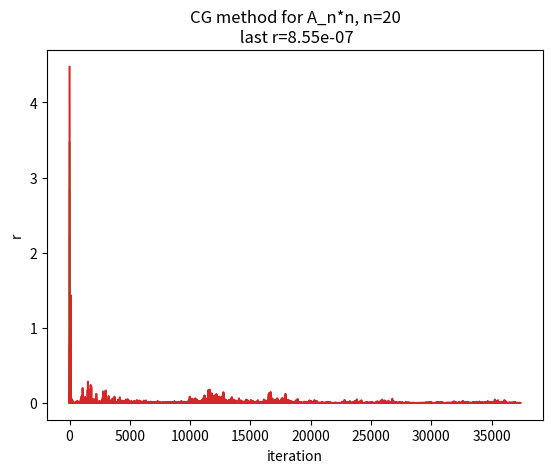

Source code (Python):
import matplotlib.pyplot as plt
import numpy as np


class ConjugateGradient:
    def __init__(self, A, b, x0, max_iter=200000, epsilon=1e-6):
        self.A = A
        self.b = b
        self.x0 = x0
        self.max_iter = max_iter
        self.epsilon = epsilon

    def solve(self):

        rs = []

        A = self.A
        b = self.b

        x = self.x0

        r = A @ x - b
        p = - r

        rs.append(np.linalg.norm(r))

        for i in range(self.max_iter):

            alpha = - (r.T @ p) / (p.T @ (A @ p))
            x = x + alpha * p
            r = A @ x - b
            B = (r.T @ A @ p) / (p.T @ A @ p)
            p = - r + B * p

            rs.append(np.linalg.norm(r))

            if np.linalg.norm(r) < self.epsilon:
                print("Converged at iteration: ", i + 1)
                break

        return x, rs


def condition_number(A):
    eigen_values = np.linalg.eigvals(A)
    cond = np.max(eigen_values) / np.min(eigen_values)
    return cond


def solve_linear_equation(n=5):
    A = np.zeros((n, n))
    for i in range(n):
        for j in range(n):
            A[i, j] = 1 / ((i + 1) + (j + 1) - 1)

    A_condition_number = condition_number(A)

    b = np.ones(n).reshape(n, 1)

    x0 = np.zeros(n).reshape(n, 1)

    cg = ConjugateGradient(A, b, x0)
    x_star, rs = cg.solve()

    print("n: ", n)
    print('condition_number: ', round(A_condition_number, 2))
    print("iterations needed: ", len(rs) - 1)
    print('last r: ', round(rs[-1], 9))
    print(40 * '-')

    plt.plot(rs)
    plt.xlabel('iteration')
    plt.ylabel('r')
    plt.title(f'CG method for A_n*n, n={n}\n last r={round(rs[-1], 9)}')
    plt.show()

    return x_star, rs


ns = [5, 8, 12, 20]

if __name__ == '__main__':
    for n in ns:
        solve_linear_equation(n)
